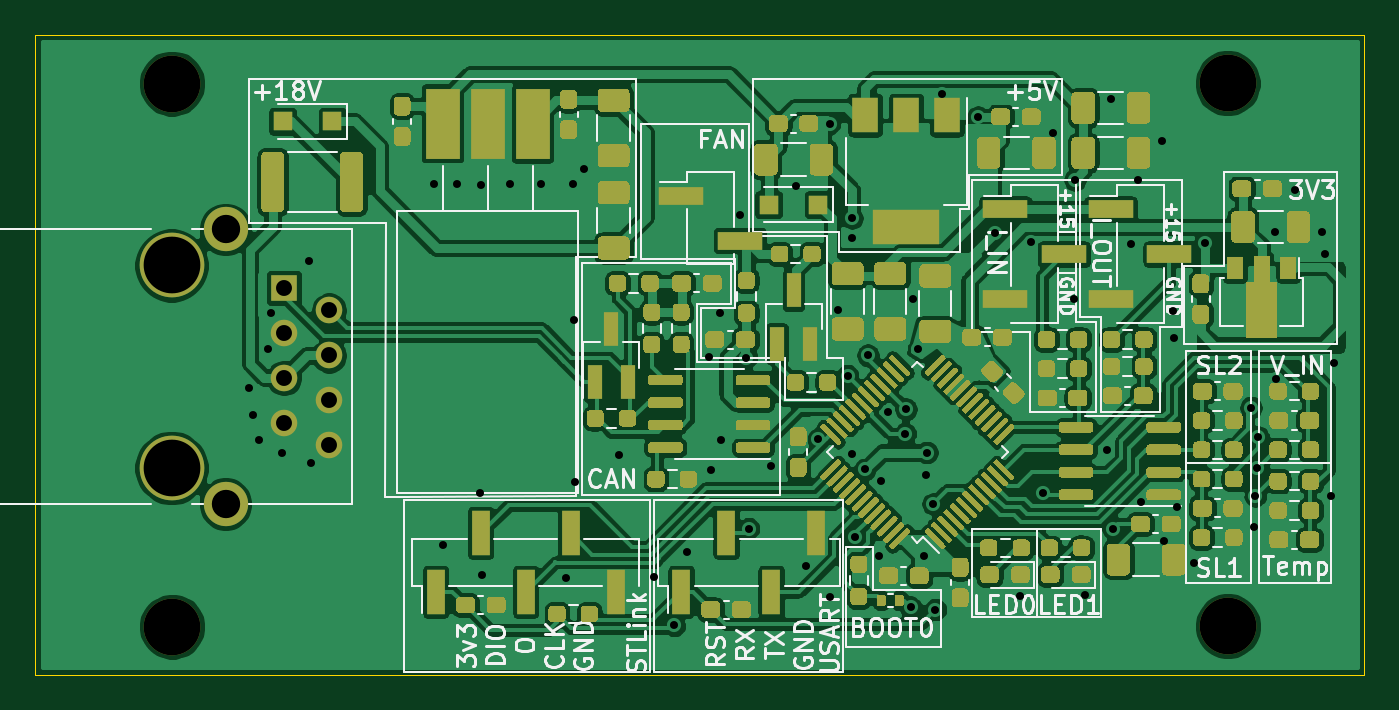
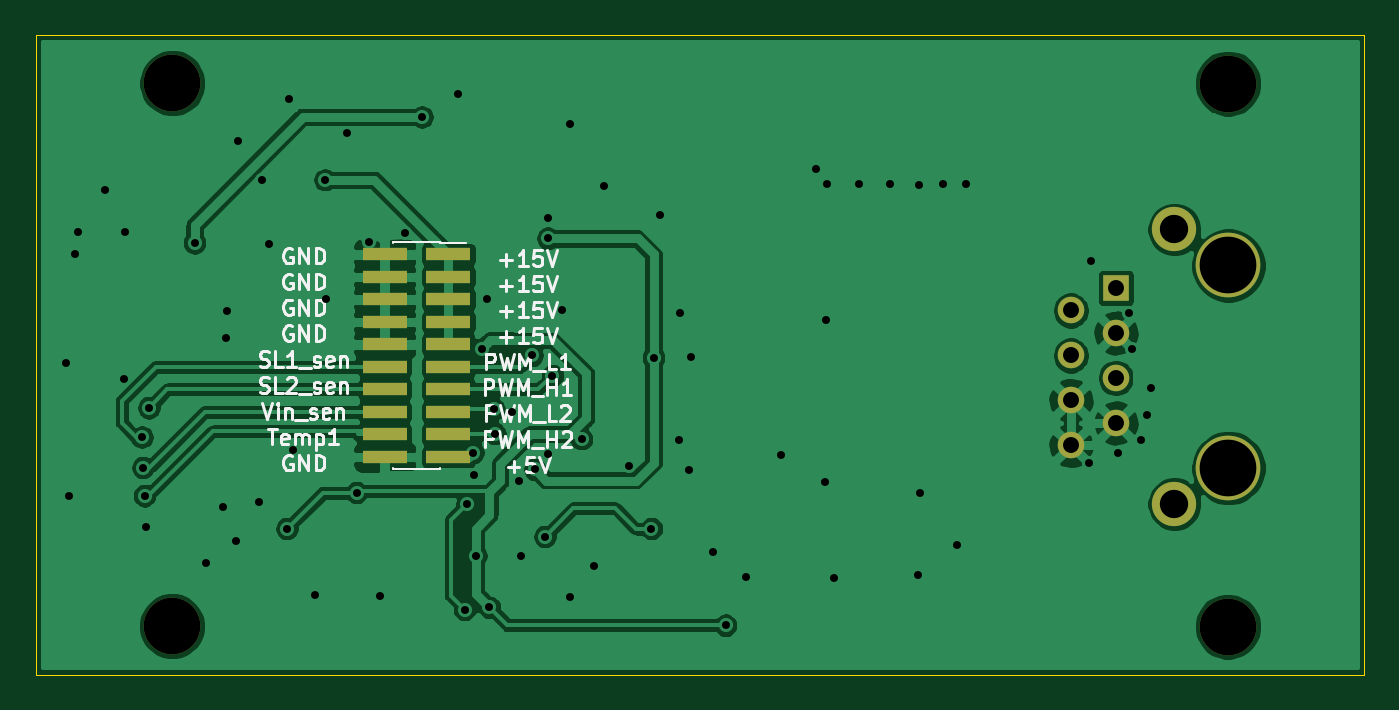
Circuit board: 11 layer files. Board 75.0 x 36.1 mm.
- bottom_copper: Controle-B_Cu.gbl (105883 bytes)
- bottom_mask: Controle-B_Mask.gbs (1554 bytes)
- paste: Controle-B_Paste.gbp (1020 bytes)
- bottom_silk: Controle-B_SilkS.gbo (19880 bytes)
- outline: Controle-Edge_Cuts.gm1 (723 bytes)
- top_copper: Controle-F_Cu.gtl (326278 bytes)
- top_mask: Controle-F_Mask.gts (66063 bytes)
- paste: Controle-F_Paste.gtp (65519 bytes)
- top_silk: Controle-F_SilkS.gto (105390 bytes)
- drill: Controle-NPTH.drl (382 bytes)
- drill: Controle-PTH.drl (2042 bytes)

=== bottom_copper: Controle-B_Cu.gbl (105883 bytes, source omitted) ===
=== bottom_mask: Controle-B_Mask.gbs ===
G04 #@! TF.GenerationSoftware,KiCad,Pcbnew,5.1.9*
G04 #@! TF.CreationDate,2021-04-12T05:07:17-03:00*
G04 #@! TF.ProjectId,Controle,436f6e74-726f-46c6-952e-6b696361645f,rev?*
G04 #@! TF.SameCoordinates,Original*
G04 #@! TF.FileFunction,Soldermask,Bot*
G04 #@! TF.FilePolarity,Negative*
%FSLAX46Y46*%
G04 Gerber Fmt 4.6, Leading zero omitted, Abs format (unit mm)*
G04 Created by KiCad (PCBNEW 5.1.9) date 2021-04-12 05:07:17*
%MOMM*%
%LPD*%
G01*
G04 APERTURE LIST*
%ADD10C,3.200000*%
%ADD11R,2.540000X0.750000*%
%ADD12C,3.650000*%
%ADD13R,1.500000X1.500000*%
%ADD14C,1.500000*%
%ADD15C,2.500000*%
G04 APERTURE END LIST*
D10*
X128436400Y-85794000D03*
X128423320Y-55143340D03*
X188012920Y-55119980D03*
X188025000Y-85769980D03*
D11*
X176026280Y-76215320D03*
X172426280Y-76215320D03*
X176026280Y-74945320D03*
X172426280Y-74945320D03*
X176026280Y-73675320D03*
X172426280Y-73675320D03*
X176026280Y-72405320D03*
X172426280Y-72405320D03*
X176026280Y-71135320D03*
X172426280Y-71135320D03*
X176026280Y-69865320D03*
X172426280Y-69865320D03*
X176026280Y-68595320D03*
X172426280Y-68595320D03*
X176026280Y-67325320D03*
X172426280Y-67325320D03*
X176026280Y-66055320D03*
X172426280Y-66055320D03*
X176026280Y-64785320D03*
X172426280Y-64785320D03*
D12*
X128401000Y-76840000D03*
X128401000Y-65410000D03*
D13*
X134751000Y-66680000D03*
D14*
X137291000Y-67950000D03*
X134751000Y-69220000D03*
X137291000Y-70490000D03*
X134751000Y-71760000D03*
X137291000Y-73030000D03*
X134751000Y-74300000D03*
X137291000Y-75570000D03*
D15*
X131451000Y-63375000D03*
X131451000Y-78875000D03*
M02*

=== paste: Controle-B_Paste.gbp ===
G04 #@! TF.GenerationSoftware,KiCad,Pcbnew,5.1.9*
G04 #@! TF.CreationDate,2021-04-12T05:07:17-03:00*
G04 #@! TF.ProjectId,Controle,436f6e74-726f-46c6-952e-6b696361645f,rev?*
G04 #@! TF.SameCoordinates,Original*
G04 #@! TF.FileFunction,Paste,Bot*
G04 #@! TF.FilePolarity,Positive*
%FSLAX46Y46*%
G04 Gerber Fmt 4.6, Leading zero omitted, Abs format (unit mm)*
G04 Created by KiCad (PCBNEW 5.1.9) date 2021-04-12 05:07:17*
%MOMM*%
%LPD*%
G01*
G04 APERTURE LIST*
%ADD10R,2.540000X0.750000*%
G04 APERTURE END LIST*
D10*
X176026280Y-76215320D03*
X172426280Y-76215320D03*
X176026280Y-74945320D03*
X172426280Y-74945320D03*
X176026280Y-73675320D03*
X172426280Y-73675320D03*
X176026280Y-72405320D03*
X172426280Y-72405320D03*
X176026280Y-71135320D03*
X172426280Y-71135320D03*
X176026280Y-69865320D03*
X172426280Y-69865320D03*
X176026280Y-68595320D03*
X172426280Y-68595320D03*
X176026280Y-67325320D03*
X172426280Y-67325320D03*
X176026280Y-66055320D03*
X172426280Y-66055320D03*
X176026280Y-64785320D03*
X172426280Y-64785320D03*
M02*

=== bottom_silk: Controle-B_SilkS.gbo (19880 bytes, source omitted) ===
=== outline: Controle-Edge_Cuts.gm1 ===
G04 #@! TF.GenerationSoftware,KiCad,Pcbnew,5.1.9*
G04 #@! TF.CreationDate,2021-04-12T05:07:17-03:00*
G04 #@! TF.ProjectId,Controle,436f6e74-726f-46c6-952e-6b696361645f,rev?*
G04 #@! TF.SameCoordinates,Original*
G04 #@! TF.FileFunction,Profile,NP*
%FSLAX46Y46*%
G04 Gerber Fmt 4.6, Leading zero omitted, Abs format (unit mm)*
G04 Created by KiCad (PCBNEW 5.1.9) date 2021-04-12 05:07:17*
%MOMM*%
%LPD*%
G01*
G04 APERTURE LIST*
G04 #@! TA.AperFunction,Profile*
%ADD10C,0.050000*%
G04 #@! TD*
G04 APERTURE END LIST*
D10*
X195726400Y-88499340D02*
X120722920Y-88499980D01*
X195726400Y-52414000D02*
X195726400Y-88498980D01*
X120722920Y-52414000D02*
X195726400Y-52414000D01*
X120722920Y-88499980D02*
X120722920Y-52414000D01*
M02*

=== top_copper: Controle-F_Cu.gtl (326278 bytes, source omitted) ===
=== top_mask: Controle-F_Mask.gts (66063 bytes, source omitted) ===
=== paste: Controle-F_Paste.gtp (65519 bytes, source omitted) ===
=== top_silk: Controle-F_SilkS.gto (105390 bytes, source omitted) ===
=== drill: Controle-NPTH.drl ===
M48
; DRILL file {KiCad 5.1.9} date Mon Apr 12 05:07:19 2021
; FORMAT={-:-/ absolute / metric / decimal}
; #@! TF.CreationDate,2021-04-12T05:07:19-03:00
; #@! TF.GenerationSoftware,Kicad,Pcbnew,5.1.9
; #@! TF.FileFunction,NonPlated,1,2,NPTH
FMAT,2
METRIC
T1C3.200
%
G90
G05
T1
X128.401Y-65.41
X128.401Y-76.84
X128.423Y-55.143
X128.436Y-85.794
X188.013Y-55.12
X188.025Y-85.77
T0
M30

=== drill: Controle-PTH.drl ===
M48
; DRILL file {KiCad 5.1.9} date Mon Apr 12 02:05:22 2021
; FORMAT={-:-/ absolute / metric / decimal}
; #@! TF.CreationDate,2021-04-12T02:05:22-03:00
; #@! TF.GenerationSoftware,Kicad,Pcbnew,5.1.9
; #@! TF.FileFunction,Plated,1,2,PTH
FMAT,2
METRIC
T1C0.450
T2C0.900
T3C1.600
%
G90
G05
T1
X132.78Y-72.334
X133.009Y-73.833
X133.364Y-75.281
X133.821Y-70.15
X134.025Y-68.067
X134.634Y-75.992
X136.184Y-65.146
X136.26Y-76.576
X143.194Y-60.803
X143.702Y-81.199
X144.515Y-60.803
X145.836Y-78.278
X145.886Y-60.853
X145.937Y-82.901
X147.512Y-60.828
X149.239Y-60.828
X150.687Y-83.053
X151.068Y-60.828
X151.137Y-68.506
X151.195Y-77.617
X151.703Y-59.939
X153.684Y-76.119
X155.653Y-82.99
X156.783Y-85.72
X157.469Y-81.605
X158.764Y-70.556
X158.866Y-76.932
X159.358Y-68.067
X159.395Y-75.277
X160.491Y-62.581
X160.847Y-70.607
X160.974Y-80.259
X162.244Y-76.703
X163.641Y-60.93
X164.233Y-82.375
X164.911Y-75.214
X165.546Y-57.399
X165.571Y-84.094
X166.029Y-67.915
X166.562Y-71.623
X166.816Y-62.733
X166.816Y-63.876
X166.816Y-76.068
X166.98Y-80.714
X167.546Y-76.922
X167.705Y-70.48
X168.34Y-81.783
X168.467Y-77.592
X168.848Y-73.655
X169.813Y-74.9
X169.864Y-73.528
X170.118Y-84.704
X170.245Y-67.305
X170.556Y-70.115
X170.88Y-81.783
X171.007Y-77.212
X171.032Y-75.966
X171.388Y-78.862
X171.515Y-84.831
X171.896Y-55.748
X173.928Y-57.018
X174.871Y-63.549
X176.29Y-84.044
X176.928Y-64.095
X177.611Y-78.227
X178.144Y-57.958
X179.338Y-67.28
X179.389Y-60.574
X179.948Y-84.018
X181.192Y-75.839
X181.446Y-56.002
X181.548Y-80.259
X182.539Y-64.181
X182.945Y-60.574
X183.148Y-78.735
X184.317Y-58.39
X184.404Y-80.934
X184.901Y-67.965
X184.977Y-69.489
X185.18Y-79.065
X186.12Y-82.189
X186.755Y-64.13
X189.333Y-73.439
X189.508Y-80.167
X189.574Y-78.405
X189.675Y-76.816
X189.738Y-75.098
X190.692Y-63.495
X190.764Y-71.796
X191.835Y-61.158
X193.334Y-63.52
X193.486Y-64.74
X193.867Y-78.43
X193.994Y-70.886
T2
X134.751Y-66.68
X134.751Y-69.22
X134.751Y-71.76
X134.751Y-74.3
X137.291Y-67.95
X137.291Y-70.49
X137.291Y-73.03
X137.291Y-75.57
T3
X131.451Y-63.375
X131.451Y-78.875
T0
M30
